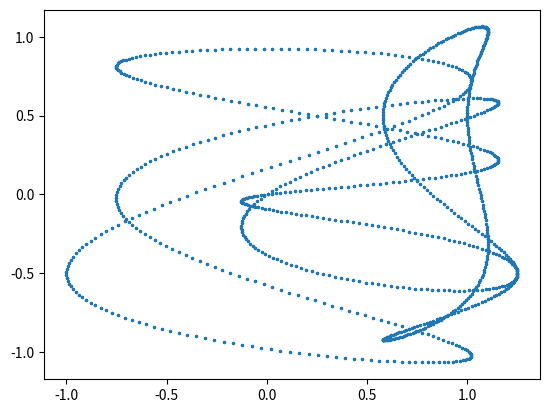

This figure's Python source:
import sys
import numpy as np
import matplotlib.pyplot as plt
from tqdm import tqdm
from matplotlib.animation import FuncAnimation
from math import *

def f(t):
  c=2*pi*t*2
  b=2*pi*t*3
  a=2*pi*t*4
  return sin(a)*sin(a)+cos(a)*cos(b) , (sin(c)+cos(b)+sin(a) )*0.5

param = [i/999 for i in range(2000)]
points = np.array([f(p) for p in param])
x,y = points.T
fig,ax = plt.subplots()
ax.scatter(x, y, s=2)

def update(i):
  ax.clear()
  ax.scatter(x, y, s=2)
  p=f(i/100.0)
  ax.scatter(p[0], p[1], s=10, color='red')

plt.show()

sys.exit(0)
anim = FuncAnimation(fig, update, frames=np.arange(200), interval=50)
with tqdm(total=200) as progbar:
  anim.save('plot.mp4', fps=20, progress_callback=lambda i,imax: progbar.update(1) )
